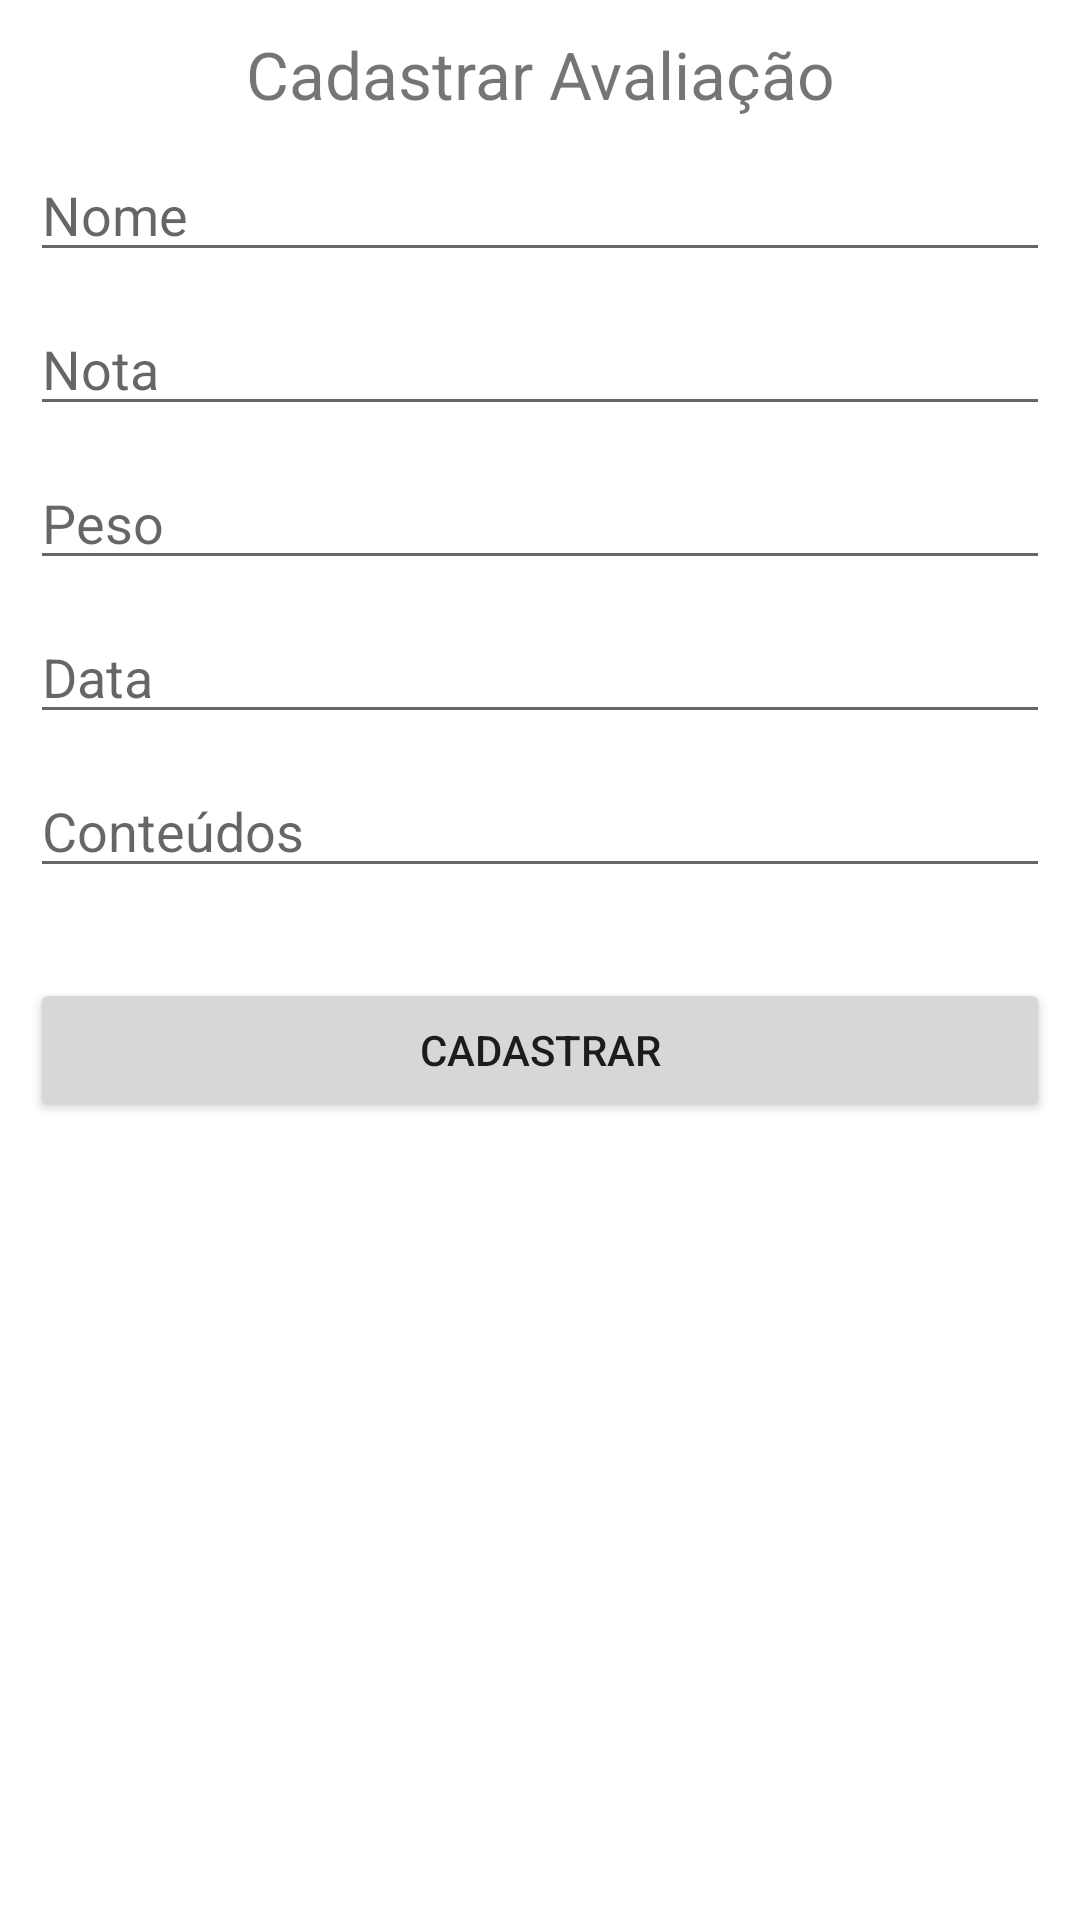

Write the Android layout XML for this screen, with the resource values it uses.
<!-- AndroidManifest.xml: application theme Theme.EasyGrade -->
<!-- res/layout/activity_cadastro_avaliacao.xml -->
<?xml version="1.0" encoding="utf-8"?>
<LinearLayout xmlns:android="http://schemas.android.com/apk/res/android"
    xmlns:tools="http://schemas.android.com/tools"
    android:layout_width="match_parent"
    android:layout_height="match_parent"
    tools:context=".View.MainActivity"
    android:orientation="vertical"
    android:padding="10dp">

    <TextView
        android:layout_width="match_parent"
        android:layout_height="wrap_content"
        android:text="Cadastrar Avaliação"
        android:textSize="22sp"
        android:gravity="center"
        android:layout_marginBottom="10dp" />

    <EditText
        android:id="@+id/edtNome"
        android:layout_width="match_parent"
        android:layout_height="wrap_content"
        android:hint="Nome"
        android:layout_marginBottom="10dp"
        android:inputType="text"
        />

    <EditText
        android:id="@+id/edtNota"
        android:layout_width="match_parent"
        android:layout_height="wrap_content"
        android:hint="Nota"
        android:layout_marginBottom="10dp"
        android:inputType="numberDecimal"
        />

    <EditText
        android:id="@+id/edtPeso"
        android:layout_width="match_parent"
        android:layout_height="wrap_content"
        android:hint="Peso"
        android:layout_marginBottom="10dp"
        android:inputType="numberDecimal"/>

    <EditText
        android:id="@+id/edtData"
        android:layout_width="match_parent"
        android:layout_height="wrap_content"
        android:hint="Data"
        android:layout_marginBottom="10dp"
        android:inputType="text"
        />

    <EditText
        android:id="@+id/edtConteudos"
        android:layout_width="match_parent"
        android:layout_height="wrap_content"
        android:hint="Conteúdos"
        android:layout_marginBottom="10dp"
        android:inputType="text"
        />

    <Button
        android:id="@+id/btnCadastrar"
        android:layout_width="match_parent"
        android:layout_height="wrap_content"
        android:layout_marginTop="20dp"
        android:text="Cadastrar"
        />
</LinearLayout>
<!-- resources referenced by this layout -->
<resources>
  <style name="Theme.EasyGrade" parent="Theme.MaterialComponents.DayNight.DarkActionBar">
          
          <item name="colorPrimary">@color/purple_500</item>
          <item name="colorPrimaryVariant">@color/purple_700</item>
          <item name="colorOnPrimary">@color/white</item>
          
          <item name="colorSecondary">@color/teal_200</item>
          <item name="colorSecondaryVariant">@color/teal_700</item>
          <item name="colorOnSecondary">@color/black</item>
          
          <item name="android:statusBarColor">?attr/colorPrimaryVariant</item>
          
      </style>
  <!-- not gathered from this repository: default colours our renderer supplied (Android Studio template values) -->
  <color name="purple_500">#FF6200EE</color>
  <color name="purple_700">#FF3700B3</color>
  <color name="teal_200">#FF03DAC5</color>
  <color name="teal_700">#FF018786</color>
  <color name="black">#FF000000</color>
  <color name="white">#FFFFFFFF</color>
</resources>
